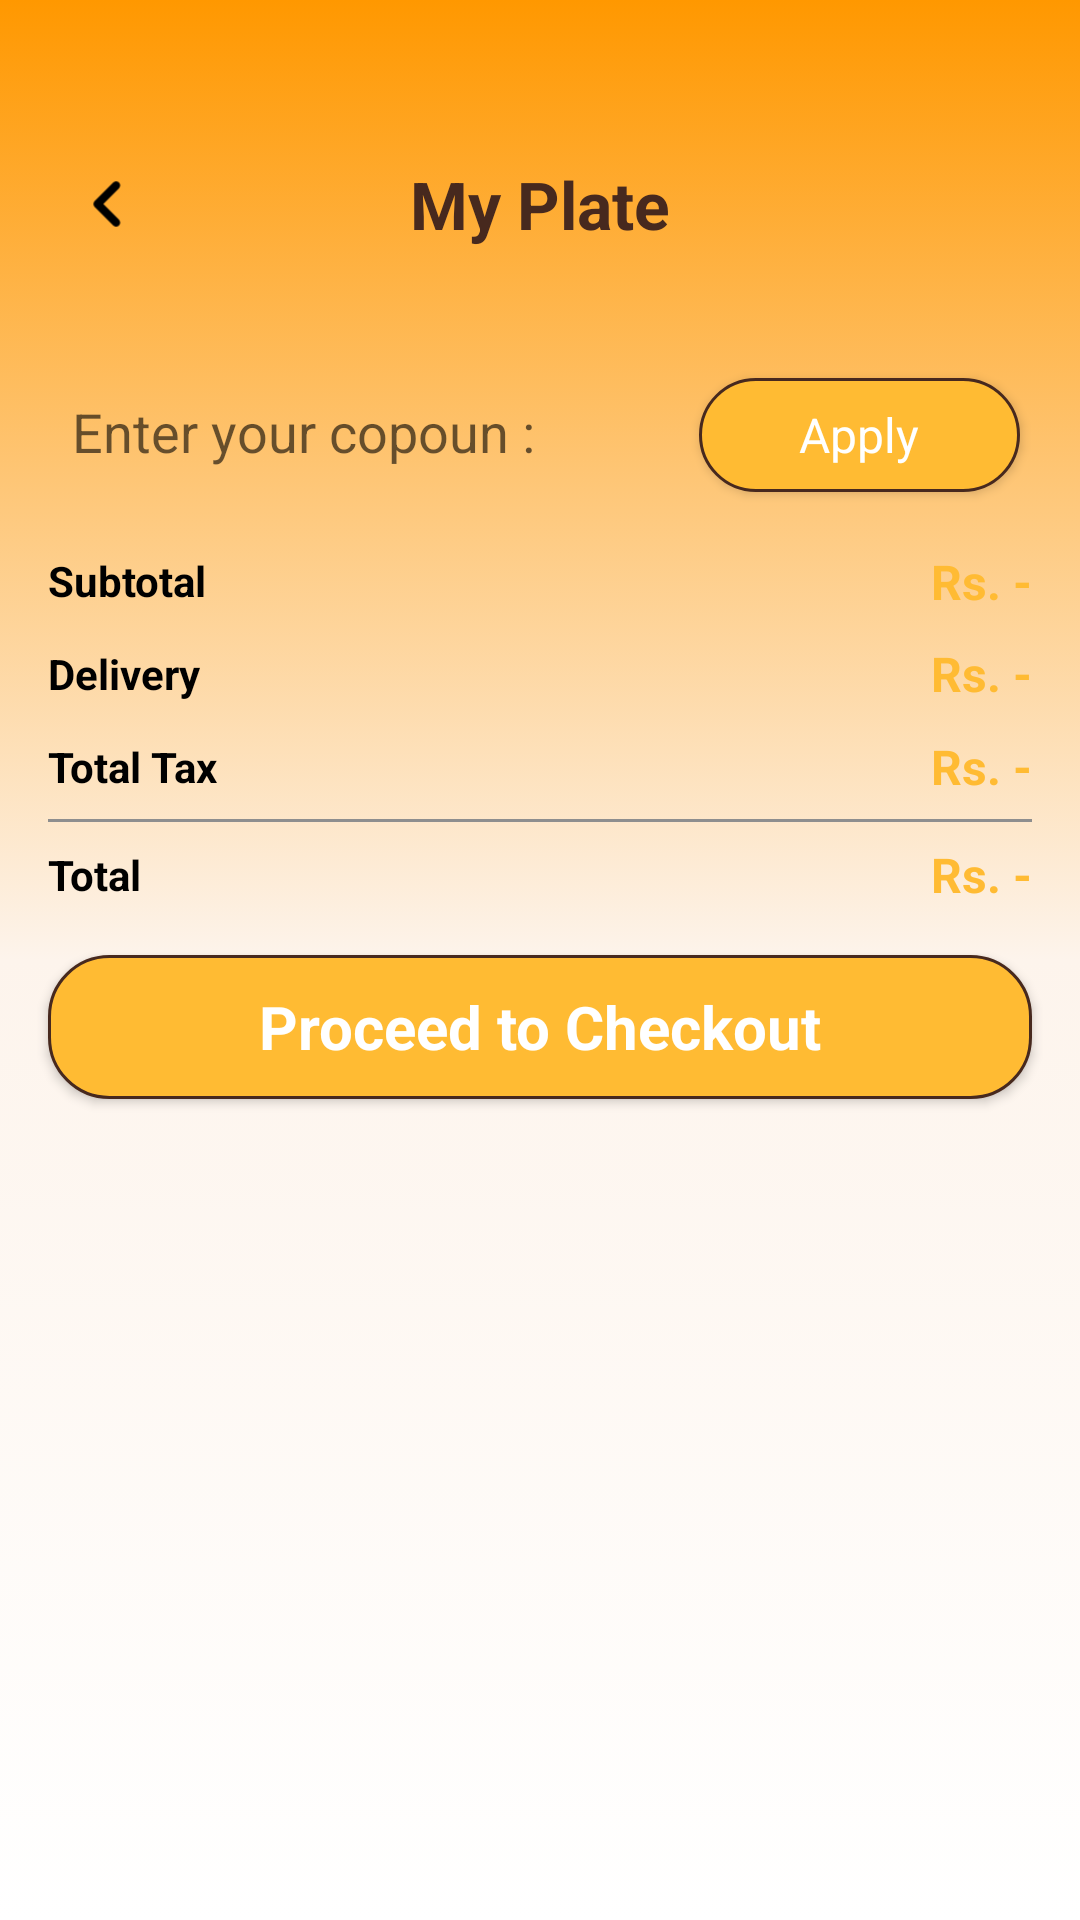

Reconstruct the res/layout file that produces this screen, plus the resources it refers to.
<!-- AndroidManifest.xml: application theme Theme.SimpCoffee -->
<!-- res/layout/activity_cart.xml -->
<?xml version="1.0" encoding="utf-8"?>
<androidx.constraintlayout.widget.ConstraintLayout xmlns:android="http://schemas.android.com/apk/res/android"
    xmlns:app="http://schemas.android.com/apk/res-auto"
    xmlns:tools="http://schemas.android.com/tools"
    android:id="@+id/main"
    android:layout_width="match_parent"
    android:layout_height="match_parent"
    android:background="@drawable/light_gradient"
    tools:context=".Activity.CartActivity">

    <ScrollView
        android:layout_width="match_parent"
        android:layout_height="match_parent"
        app:layout_constraintBottom_toBottomOf="parent"
        app:layout_constraintEnd_toEndOf="parent"
        app:layout_constraintStart_toStartOf="parent"
        app:layout_constraintTop_toTopOf="parent">

        <LinearLayout
            android:layout_width="match_parent"
            android:layout_height="wrap_content"
            android:orientation="vertical">

            <androidx.constraintlayout.widget.ConstraintLayout
                android:layout_width="match_parent"
                android:layout_height="match_parent"
                android:paddingTop="48dp">

                <ImageView
                    android:id="@+id/backbutton2"
                    android:layout_width="40dp"
                    android:layout_height="40dp"
                    android:layout_marginStart="16dp"
                    app:layout_constraintStart_toStartOf="parent"
                    app:layout_constraintTop_toTopOf="parent"
                    app:srcCompat="@drawable/left_arrow_foreground" />

                <TextView
                    android:id="@+id/textView7"
                    android:layout_width="wrap_content"
                    android:layout_height="wrap_content"
                    android:gravity="center"
                    android:text="My Plate"
                    android:textAlignment="center"
                    android:textColor="@color/darkBrown"
                    android:textSize="22sp"
                    android:textStyle="bold"
                    app:layout_constraintBottom_toBottomOf="@+id/backbutton2"
                    app:layout_constraintEnd_toEndOf="parent"
                    app:layout_constraintStart_toStartOf="parent"
                    app:layout_constraintTop_toTopOf="@+id/backbutton2"
                    tools:ignore="HardcodedText" />

            </androidx.constraintlayout.widget.ConstraintLayout>

            <androidx.recyclerview.widget.RecyclerView
                android:id="@+id/cartView"
                android:layout_width="match_parent"

                android:layout_height="match_parent"
                android:layout_margin="16dp" />

            <LinearLayout
                android:layout_width="match_parent"
                android:layout_height="48dp"
                android:layout_marginStart="16dp"
                android:layout_marginEnd="16dp"
                android:background="@drawable/white_bg"
                android:elevation="3dp"
                android:orientation="horizontal">

                <EditText
                    android:id="@+id/couponedittext"
                    android:layout_width="wrap_content"
                    android:layout_height="match_parent"
                    android:layout_weight="1"
                    android:background="#00ffffff"
                    android:ems="10"
                    android:hint="Enter your copoun : "
                    android:inputType="text"
                    android:paddingStart="8dp"
                    android:paddingEnd="8dp"
                    tools:ignore="HardcodedText" />

                <androidx.appcompat.widget.AppCompatButton
                    android:id="@+id/applycouponbutton"
                    style="@android:style/Widget.Button"
                    android:layout_width="100dp"
                    android:layout_height="38dp"
                    android:layout_marginEnd="4dp"
                    android:layout_weight="1"
                    android:background="@drawable/button_bg"
                    android:text="Apply"
                    android:textColor="@color/white"
                    android:textSize="16sp"
                    tools:ignore="HardcodedText" />
            </LinearLayout>

            <androidx.constraintlayout.widget.ConstraintLayout
                android:layout_width="match_parent"
                android:layout_height="wrap_content"
                android:layout_marginStart="16dp"
                android:layout_marginTop="16dp"
                android:layout_marginEnd="16dp">

                <TextView
                    android:id="@+id/textView8"
                    android:layout_width="wrap_content"
                    android:layout_height="wrap_content"
                    android:text="Subtotal"
                    android:textColor="@color/black"
                    android:textStyle="bold"
                    app:layout_constraintStart_toStartOf="parent"
                    app:layout_constraintTop_toTopOf="parent"
                    tools:ignore="HardcodedText" />

                <TextView
                    android:id="@+id/totalfeetxt"
                    android:layout_width="wrap_content"
                    android:layout_height="wrap_content"
                    android:text="Rs. -"
                    android:textColor="@color/orange"
                    android:textSize="16sp"
                    android:textStyle="bold"
                    app:layout_constraintBottom_toBottomOf="@+id/textView8"
                    app:layout_constraintEnd_toEndOf="parent"
                    app:layout_constraintTop_toTopOf="parent" />

                <TextView
                    android:id="@+id/textView10"
                    android:layout_width="wrap_content"
                    android:layout_height="wrap_content"
                    android:layout_marginTop="12dp"
                    android:text="Delivery"
                    android:textColor="@color/black"
                    android:textStyle="bold"
                    app:layout_constraintStart_toStartOf="parent"
                    app:layout_constraintTop_toBottomOf="@id/textView8" />

                <TextView
                    android:id="@+id/deliveryfeetxt"
                    android:layout_width="wrap_content"
                    android:layout_height="wrap_content"
                    android:text="Rs. -"
                    android:textColor="@color/orange"
                    android:textSize="16sp"
                    android:textStyle="bold"
                    app:layout_constraintBottom_toBottomOf="@+id/textView10"
                    app:layout_constraintEnd_toEndOf="parent"
                    app:layout_constraintTop_toTopOf="@+id/textView10" />

                <TextView
                    android:id="@+id/textView12"
                    android:layout_width="wrap_content"
                    android:layout_height="wrap_content"
                    android:layout_marginTop="12dp"
                    android:text="Total Tax"
                    android:textColor="@color/black"
                    android:textStyle="bold"
                    app:layout_constraintStart_toStartOf="parent"
                    app:layout_constraintTop_toBottomOf="@+id/textView10" />

                <TextView
                    android:id="@+id/taxtxt"
                    android:layout_width="wrap_content"
                    android:layout_height="wrap_content"
                    android:text="Rs. -"
                    android:textColor="@color/orange"
                    android:textSize="16sp"
                    android:textStyle="bold"
                    app:layout_constraintBottom_toBottomOf="@id/textView12"
                    app:layout_constraintEnd_toEndOf="parent"
                    app:layout_constraintTop_toTopOf="@+id/textView12" />

                <View
                    android:id="@+id/view2"
                    android:layout_width="wrap_content"
                    android:layout_height="1dp"
                    android:layout_marginTop="8dp"
                    android:background="@color/grey"
                    app:layout_constraintEnd_toEndOf="parent"
                    app:layout_constraintStart_toStartOf="parent"
                    app:layout_constraintTop_toBottomOf="@+id/textView12" />

                <TextView
                    android:id="@+id/textView14"
                    android:layout_width="wrap_content"
                    android:layout_height="wrap_content"
                    android:layout_marginTop="8dp"
                    android:text="Total"
                    android:textColor="@color/black"
                    android:textStyle="bold"
                    app:layout_constraintStart_toStartOf="parent"
                    app:layout_constraintTop_toBottomOf="@+id/view2" />

                <TextView
                    android:id="@+id/finalbilltext"
                    android:layout_width="wrap_content"
                    android:layout_height="wrap_content"
                    android:text="Rs. -"
                    android:textColor="@color/orange"
                    android:textSize="16sp"
                    android:textStyle="bold"
                    app:layout_constraintBottom_toBottomOf="@id/textView14"
                    app:layout_constraintEnd_toEndOf="parent"
                    app:layout_constraintTop_toTopOf="@+id/textView14" />
            </androidx.constraintlayout.widget.ConstraintLayout>

            <androidx.appcompat.widget.AppCompatButton
                style="@android:style/Widget.Button"
                android:id="@+id/checkoutbutton"
                android:layout_width="match_parent"
                android:layout_height="wrap_content"
                android:layout_margin="16dp"
                android:background="@drawable/button_bg"
                android:textColor="@color/white"
                android:textSize="20sp"
                android:textStyle="bold"
                android:text="Proceed to Checkout" />

        </LinearLayout>
    </ScrollView>
</androidx.constraintlayout.widget.ConstraintLayout>
<!-- resources referenced by this layout -->
<resources>
  <color name="black">#FF000000</color>
  <color name="darkBrown">#47291E</color>
  <color name="grey">#8E8E8E</color>
  <color name="orange">@android:color/holo_orange_light</color>
  <color name="white">#FFFFFFFF</color>
  <!-- drawable button_bg (drawable) -->
  <?xml version="1.0" encoding="utf-8"?>
  <selector xmlns:android="http://schemas.android.com/apk/res/android">
      <item>
          <shape android:shape="rectangle">
              <solid android:color="@color/orange"/>
              <corners android:radius="20dp"/>
              <stroke android:color="@color/darkBrown" android:width="1dp"/>
          </shape>
      </item>
  
  </selector>
  <!-- drawable left_arrow_foreground (drawable) -->
  <vector xmlns:android="http://schemas.android.com/apk/res/android"
      android:width="108dp"
      android:height="108dp"
      android:viewportWidth="24"
      android:viewportHeight="24"
      android:tint="#000000"
      android:autoMirrored="true">
    <group android:scaleX="0.812"
        android:scaleY="0.812"
        android:translateX="2.256"
        android:translateY="2.256">
      <path
          android:fillColor="@android:color/white"
          android:pathData="M14.71,15.88L10.83,12l3.88,-3.88c0.39,-0.39 0.39,-1.02 0,-1.41 -0.39,-0.39 -1.02,-0.39 -1.41,0L8.71,11.3c-0.39,0.39 -0.39,1.02 0,1.41l4.59,4.59c0.39,0.39 1.02,0.39 1.41,0 0.38,-0.39 0.39,-1.03 0,-1.42z"/>
    </group>
  </vector>
  <!-- drawable light_gradient (drawable) -->
  <?xml version="1.0" encoding="utf-8"?>
  <selector xmlns:android="http://schemas.android.com/apk/res/android">
      <item>
          <shape android:shape="rectangle">
              <gradient android:startColor="@color/white" android:endColor="@color/lightOrange"
                  android:centerColor="#fdf4ec" android:angle="90"/>
          </shape>
      </item>
  
  </selector>
  <style name="Theme.SimpCoffee" parent="Base.Theme.SimpCoffee" />
  <color name="lightOrange">#FF9800</color>
  <style name="Base.Theme.SimpCoffee" parent="Theme.MaterialComponents.DayNight.NoActionBar">
          
          
      </style>
</resources>
